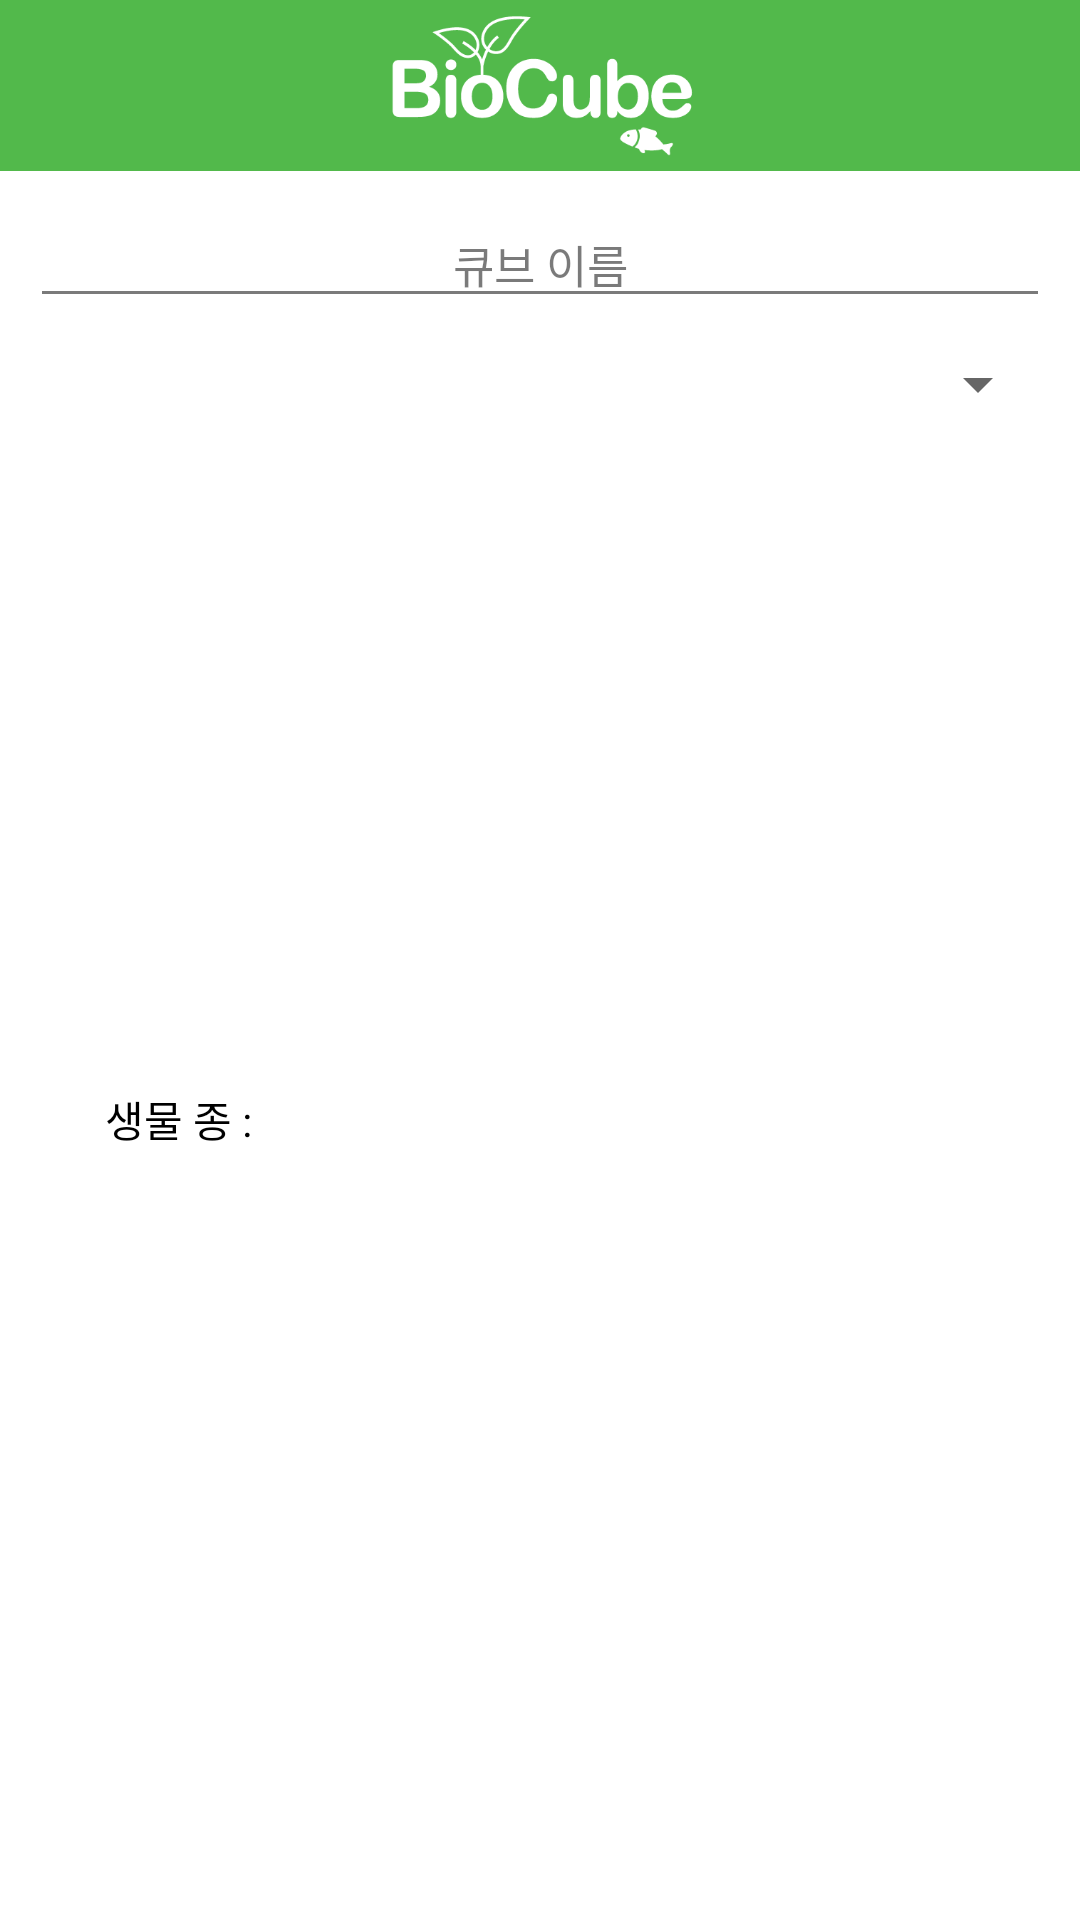

This screen was rendered from an Android layout file. Write that file and the resources it references.
<!-- AndroidManifest.xml: application theme AppTheme -->
<!-- res/layout/popup_regist_cube.xml -->
<?xml version="1.0" encoding="utf-8"?>
<LinearLayout xmlns:android="http://schemas.android.com/apk/res/android"
    xmlns:app="http://schemas.android.com/apk/res-auto"
    android:background="#eeeeee"
    android:orientation="vertical"
    android:layout_width="280dp"
    android:layout_height="wrap_content"
    android:layout_gravity="center">

    
    <LinearLayout
        android:layout_width="match_parent"
        android:layout_height="wrap_content"
        android:orientation="horizontal">

        <ImageView
            android:id="@+id/imageView"
            android:layout_width="match_parent"
            android:layout_height="57dp"
            android:background="#52b94b"
            android:src="@drawable/biocube_logo_white_450x240" />
    </LinearLayout>
    

    
    <LinearLayout
        android:padding="10dp"
        android:orientation="vertical"
        android:layout_width="match_parent"
        android:layout_height="wrap_content"
        android:background="@color/white">

        <EditText
            android:id="@+id/edit_cubeName"
            android:layout_width="match_parent"
            android:layout_height="wrap_content"
            android:alpha="0.87"
            android:inputType="text"
            android:gravity="center"
            android:hint="큐브 이름"
            android:textColor="#000"
            android:textSize="15sp" />
    </LinearLayout>
    

    <LinearLayout
        android:layout_width="match_parent"
        android:layout_height="match_parent"
        android:orientation="horizontal"
        android:paddingLeft="10dp"
        android:paddingBottom="10dp"
        android:paddingRight="10dp"
        android:weightSum="1"
        android:background="@color/white">

        <TextView
            android:layout_width="0dp"
            android:layout_height="match_parent"
            android:layout_weight="0.3"
            android:gravity="center"
            android:text="생물 종 : "
            android:textColor="#000000" />

        <Spinner
            android:id="@+id/spinner_plantName"
            android:layout_width="0dp"
            android:layout_height="wrap_content"
            android:layout_weight="0.7"/>
    </LinearLayout>

    
    <LinearLayout
        android:layout_width="match_parent"
        android:layout_height="40dp"
        android:gravity="center"
        android:orientation="horizontal"
        android:weightSum="1">

        <Button
            android:id="@+id/btn_checkNo"
            android:layout_width="0dp"
            android:layout_height="wrap_content"
            android:layout_weight="0.5"
            android:background="@android:color/darker_gray"
            android:gravity="center"
            android:onClick="mOnCancel"
            android:padding="5dp"
            android:text="취소"
            android:textColor="#FFFFFF"
            android:textSize="15sp" />

        <Button
            android:layout_width="0dp"
            android:layout_height="wrap_content"
            android:background="@android:color/holo_green_light"
            android:gravity="center"
            android:onClick="mOnRegist"
            android:padding="5dp"
            android:text="확인"
            android:textColor="#FFFFFF"
            android:textSize="15sp"
            android:layout_weight="0.5"/>
    </LinearLayout>
    
</LinearLayout>
<!-- resources referenced by this layout -->
<resources>
  <color name="white">#FFFFFF</color>
  <!-- drawable biocube_logo_white_450x240: png bitmap (drawable, 11481 bytes) -->
  <style name="AppTheme" parent="Theme.AppCompat.Light.NoActionBar">
          
          <item name="colorPrimary">@color/statusbar</item>
          <item name="colorPrimaryDark">@color/statusbar</item>
          <item name="colorAccent">@color/statusbar</item>
      </style>
  <color name="statusbar">#74c66c</color>
</resources>
